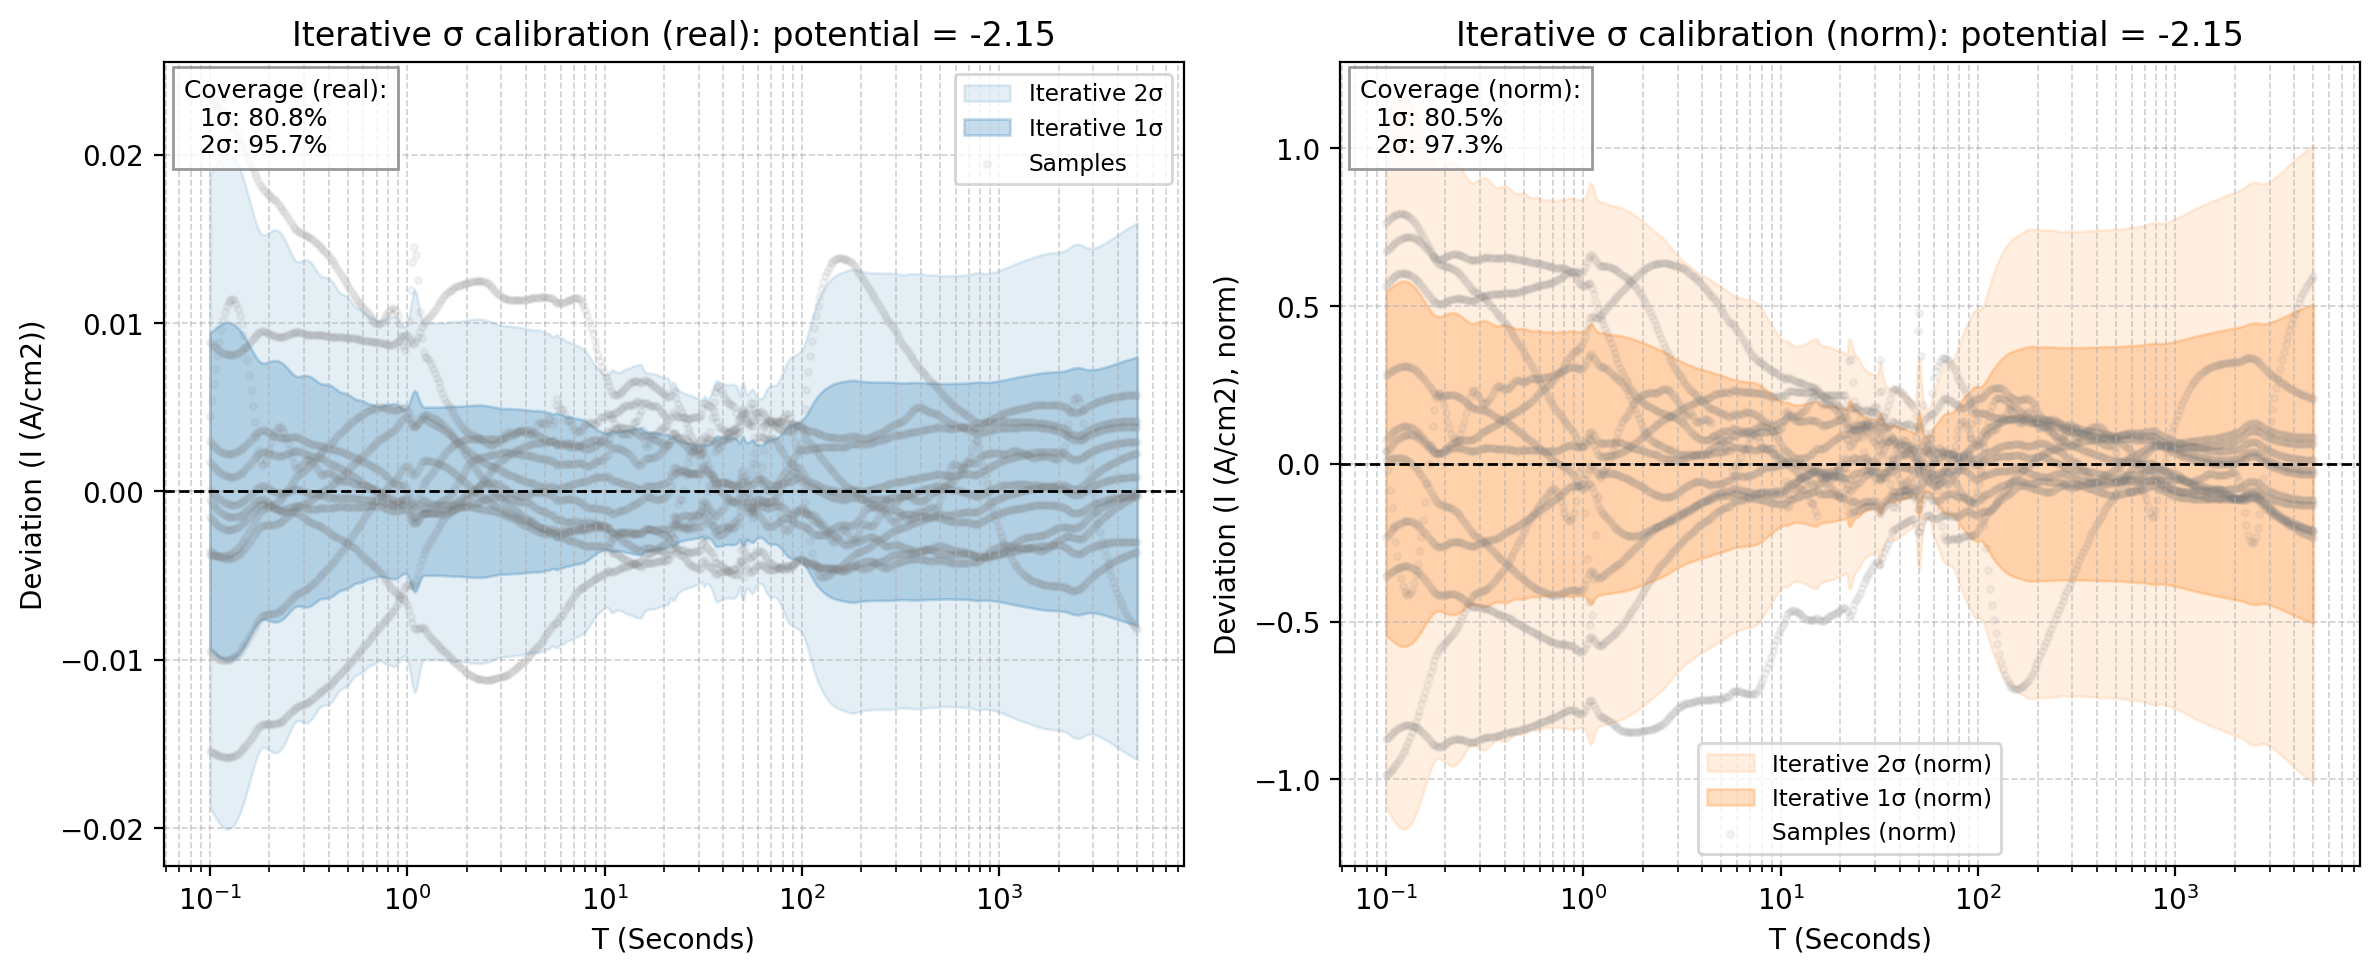

The file beside this chart, header and first rows:
x_real, mean_real, std_real, 1sig_upper_real, 1sig_lower_real, 2sig_upper_real, 2sig_lower_real, sample_0_real, sample_1_real, sample_2_real, sample_3_real, sample_4_real, sample_5_real, sample_6_real, sample_7_real, sample_8_real, sample_9_real, sample_10_real, sample_11_real, mean_norm, std_norm, 1sig_upper_norm, 1sig_lower_norm, 2sig_upper_norm
0.1, -0.03996, 0.009401, -0.03056, -0.04936, -0.02116, -0.05876, -0.04373, -0.03989, -0.03822, -0.03549, -0.0554, -0.04149, -0.0405, -0.03698, -0.04948, -0.04353, -0.0311, -0.01662, 2.254, 0.5446, 2.798, 1.709, 3.343
0.1022, -0.03986, 0.009492, -0.03036, -0.04935, -0.02087, -0.05884, -0.04364, -0.03989, -0.03825, -0.03444, -0.05535, -0.04152, -0.04054, -0.03701, -0.04948, -0.04349, -0.03109, -0.01661, 2.248, 0.5494, 2.797, 1.698, 3.346
0.1044, -0.03975, 0.009588, -0.03016, -0.04933, -0.02057, -0.05892, -0.04355, -0.03988, -0.03826, -0.03339, -0.0553, -0.04153, -0.04057, -0.03703, -0.04947, -0.04345, -0.03109, -0.0166, 2.242, 0.5544, 2.796, 1.687, 3.35
0.1067, -0.03963, 0.009683, -0.02995, -0.04932, -0.02027, -0.059, -0.04346, -0.03988, -0.03827, -0.03237, -0.05525, -0.04154, -0.04059, -0.03703, -0.04945, -0.0434, -0.03108, -0.0166, 2.235, 0.5595, 2.795, 1.676, 3.354
0.1091, -0.03952, 0.009773, -0.02975, -0.0493, -0.01998, -0.05907, -0.04336, -0.03987, -0.03827, -0.03141, -0.05519, -0.04152, -0.0406, -0.03702, -0.04942, -0.04335, -0.03106, -0.01661, 2.229, 0.5643, 2.793, 1.665, 3.358
0.1115, -0.03942, 0.009855, -0.02956, -0.04927, -0.01971, -0.05913, -0.04327, -0.03986, -0.03826, -0.03053, -0.05514, -0.0415, -0.0406, -0.037, -0.04938, -0.0433, -0.03104, -0.01664, 2.223, 0.5687, 2.792, 1.654, 3.36
0.1139, -0.03932, 0.009924, -0.02939, -0.04924, -0.01947, -0.05916, -0.04317, -0.03985, -0.03825, -0.02975, -0.05508, -0.04147, -0.04059, -0.03697, -0.04933, -0.04325, -0.03102, -0.01667, 2.217, 0.5725, 2.79, 1.645, 3.362
0.1164, -0.03922, 0.009979, -0.02924, -0.0492, -0.01927, -0.05918, -0.04307, -0.03983, -0.03823, -0.02907, -0.05502, -0.04144, -0.04058, -0.03694, -0.04926, -0.04319, -0.03099, -0.01672, 2.212, 0.5755, 2.788, 1.637, 3.363
0.1189, -0.03914, 0.01002, -0.02912, -0.04916, -0.01911, -0.05917, -0.04297, -0.03981, -0.0382, -0.02851, -0.05495, -0.04139, -0.04057, -0.03689, -0.04919, -0.04314, -0.03096, -0.01679, 2.207, 0.5776, 2.785, 1.63, 3.363
0.1215, -0.03907, 0.01004, -0.02903, -0.0491, -0.019, -0.05914, -0.04287, -0.0398, -0.03817, -0.02807, -0.05489, -0.04134, -0.04055, -0.03685, -0.04912, -0.04308, -0.03092, -0.01688, 2.203, 0.5788, 2.782, 1.625, 3.361
0.1242, -0.03901, 0.01003, -0.02897, -0.04904, -0.01894, -0.05908, -0.04277, -0.03977, -0.03814, -0.02776, -0.05483, -0.04129, -0.04053, -0.0368, -0.04903, -0.04301, -0.03089, -0.01698, 2.2, 0.5788, 2.779, 1.621, 3.357
0.1269, -0.03896, 0.01001, -0.02894, -0.04897, -0.01893, -0.05898, -0.04267, -0.03975, -0.0381, -0.02756, -0.05476, -0.04123, -0.0405, -0.03674, -0.04894, -0.04295, -0.03085, -0.0171, 2.197, 0.5777, 2.775, 1.619, 3.352
0.1297, -0.03892, 0.009971, -0.02895, -0.04889, -0.01898, -0.05886, -0.04256, -0.03973, -0.03806, -0.02749, -0.05469, -0.04117, -0.04047, -0.03669, -0.04885, -0.04288, -0.03081, -0.01725, 2.195, 0.5755, 2.77, 1.619, 3.346
0.1326, -0.03889, 0.009907, -0.02899, -0.0488, -0.01908, -0.05871, -0.04245, -0.0397, -0.03802, -0.02755, -0.05462, -0.04111, -0.04044, -0.03663, -0.04875, -0.04282, -0.03076, -0.01742, 2.193, 0.5721, 2.766, 1.621, 3.338
0.1355, -0.03888, 0.009821, -0.02906, -0.0487, -0.01924, -0.05852, -0.04234, -0.03968, -0.03797, -0.02773, -0.05455, -0.04105, -0.04041, -0.03657, -0.04864, -0.04274, -0.03072, -0.0176, 2.193, 0.5675, 2.76, 1.625, 3.328
0.1384, -0.03888, 0.009714, -0.02917, -0.0486, -0.01945, -0.05831, -0.04223, -0.03965, -0.03792, -0.02804, -0.05447, -0.04099, -0.04038, -0.03652, -0.04853, -0.04267, -0.03067, -0.01781, 2.193, 0.5619, 2.755, 1.631, 3.317
0.1415, -0.0389, 0.009587, -0.02931, -0.04848, -0.01972, -0.05807, -0.04212, -0.03962, -0.03787, -0.02846, -0.0544, -0.04093, -0.04035, -0.03646, -0.04842, -0.0426, -0.03062, -0.01805, 2.194, 0.5552, 2.749, 1.638, 3.304
0.1446, -0.03892, 0.009441, -0.02948, -0.04836, -0.02004, -0.0578, -0.04201, -0.03959, -0.03781, -0.02901, -0.05432, -0.04087, -0.04031, -0.0364, -0.0483, -0.04252, -0.03057, -0.0183, 2.195, 0.5476, 2.743, 1.647, 3.29
0.1477, -0.03896, 0.009277, -0.02968, -0.04824, -0.02041, -0.05751, -0.04189, -0.03956, -0.03776, -0.02967, -0.05424, -0.04081, -0.04028, -0.03635, -0.04819, -0.04244, -0.03052, -0.01857, 2.197, 0.5392, 2.736, 1.658, 3.276
0.151, -0.03901, 0.009098, -0.02991, -0.04811, -0.02082, -0.05721, -0.04177, -0.03953, -0.0377, -0.03043, -0.05416, -0.04076, -0.04025, -0.03629, -0.04807, -0.04236, -0.03047, -0.01887, 2.2, 0.5301, 2.73, 1.67, 3.26
0.1543, -0.03907, 0.008907, -0.03017, -0.04798, -0.02126, -0.05689, -0.04165, -0.03949, -0.03764, -0.03129, -0.05408, -0.0407, -0.04021, -0.03624, -0.04794, -0.04228, -0.03042, -0.01917, 2.204, 0.5207, 2.724, 1.683, 3.245
0.1577, -0.03914, 0.008707, -0.03044, -0.04785, -0.02173, -0.05656, -0.04153, -0.03946, -0.03759, -0.03223, -0.054, -0.04064, -0.04018, -0.03619, -0.04782, -0.0422, -0.03036, -0.0195, 2.207, 0.511, 2.718, 1.696, 3.229
0.1611, -0.03922, 0.008504, -0.03071, -0.04772, -0.02221, -0.05623, -0.04141, -0.03942, -0.03753, -0.03323, -0.05391, -0.04059, -0.04015, -0.03614, -0.0477, -0.04211, -0.03031, -0.01983, 2.212, 0.5015, 2.713, 1.71, 3.215
0.1647, -0.0393, 0.008303, -0.03099, -0.0476, -0.02269, -0.0559, -0.04128, -0.03939, -0.03747, -0.03425, -0.05383, -0.04054, -0.04012, -0.0361, -0.04757, -0.04203, -0.03026, -0.02016, 2.216, 0.4924, 2.709, 1.724, 3.201
0.1683, -0.03937, 0.008113, -0.03126, -0.04749, -0.02315, -0.0556, -0.04115, -0.03935, -0.0374, -0.03527, -0.05374, -0.04048, -0.04009, -0.03605, -0.04745, -0.04194, -0.03021, -0.02048, 2.221, 0.4842, 2.705, 1.736, 3.189
0.172, -0.03944, 0.00794, -0.0315, -0.04738, -0.02356, -0.05532, -0.04102, -0.03931, -0.03734, -0.03622, -0.05365, -0.04043, -0.04006, -0.03601, -0.04732, -0.04185, -0.03015, -0.02079, 2.224, 0.4772, 2.702, 1.747, 3.179
0.1757, -0.0395, 0.007794, -0.0317, -0.04729, -0.02391, -0.05509, -0.04089, -0.03928, -0.03728, -0.03705, -0.05356, -0.04038, -0.04004, -0.03597, -0.0472, -0.04175, -0.0301, -0.02107, 2.227, 0.4717, 2.699, 1.756, 3.171
0.1796, -0.03952, 0.007686, -0.03184, -0.04721, -0.02415, -0.05489, -0.04076, -0.03924, -0.03722, -0.03765, -0.05347, -0.04033, -0.04001, -0.03592, -0.04707, -0.04166, -0.03005, -0.02129, 2.229, 0.4681, 2.697, 1.761, 3.165
0.1835, -0.03951, 0.007626, -0.03188, -0.04713, -0.02426, -0.05476, -0.04062, -0.0392, -0.03716, -0.03793, -0.05338, -0.04028, -0.03999, -0.03588, -0.04695, -0.04156, -0.03, -0.02145, 2.228, 0.4666, 2.695, 1.762, 3.161
0.1875, -0.03945, 0.007611, -0.03184, -0.04707, -0.02423, -0.05468, -0.04048, -0.03916, -0.0371, -0.03786, -0.05329, -0.04022, -0.03997, -0.03584, -0.04683, -0.04147, -0.02995, -0.02154, 2.225, 0.467, 2.692, 1.758, 3.159
0.1916, -0.03937, 0.007626, -0.03175, -0.047, -0.02412, -0.05463, -0.04034, -0.03912, -0.03704, -0.03756, -0.05319, -0.04017, -0.03995, -0.03579, -0.04671, -0.04137, -0.0299, -0.02158, 2.22, 0.4685, 2.689, 1.752, 3.158
0.1958, -0.03927, 0.007658, -0.03162, -0.04693, -0.02396, -0.05459, -0.0402, -0.03908, -0.03698, -0.03713, -0.05309, -0.04012, -0.03993, -0.03575, -0.04659, -0.04127, -0.02985, -0.02159, 2.215, 0.4707, 2.686, 1.744, 3.156
0.2001, -0.03917, 0.007696, -0.03147, -0.04687, -0.02378, -0.05456, -0.04005, -0.03904, -0.03692, -0.03664, -0.053, -0.04006, -0.03991, -0.03571, -0.04647, -0.04116, -0.0298, -0.02158, 2.209, 0.4732, 2.682, 1.736, 3.155
0.2045, -0.03906, 0.007732, -0.03133, -0.0468, -0.0236, -0.05453, -0.03991, -0.039, -0.03686, -0.03615, -0.0529, -0.04001, -0.0399, -0.03567, -0.04635, -0.04106, -0.02975, -0.02157, 2.203, 0.4754, 2.679, 1.728, 3.154
0.209, -0.03896, 0.007758, -0.03121, -0.04672, -0.02345, -0.05448, -0.03976, -0.03896, -0.0368, -0.03571, -0.0528, -0.03996, -0.03989, -0.03563, -0.04623, -0.04095, -0.0297, -0.02158, 2.197, 0.4772, 2.675, 1.72, 3.152
0.2136, -0.03887, 0.007769, -0.03111, -0.04664, -0.02334, -0.05441, -0.0396, -0.03892, -0.03674, -0.03534, -0.05269, -0.03991, -0.03988, -0.0356, -0.04611, -0.04085, -0.02965, -0.02159, 2.192, 0.4783, 2.671, 1.714, 3.149
0.2183, -0.03879, 0.007761, -0.03103, -0.04656, -0.02327, -0.05432, -0.03945, -0.03887, -0.03669, -0.03506, -0.05259, -0.03986, -0.03987, -0.03556, -0.04599, -0.04074, -0.0296, -0.02163, 2.188, 0.4785, 2.666, 1.709, 3.145
0.2231, -0.03873, 0.007732, -0.031, -0.04646, -0.02326, -0.05419, -0.03929, -0.03883, -0.03663, -0.0349, -0.05248, -0.03982, -0.03986, -0.03553, -0.04587, -0.04062, -0.02956, -0.0217, 2.184, 0.4777, 2.662, 1.706, 3.14
0.2279, -0.03868, 0.007681, -0.031, -0.04636, -0.02331, -0.05404, -0.03914, -0.03879, -0.03658, -0.03485, -0.05237, -0.03977, -0.03985, -0.0355, -0.04575, -0.04051, -0.02951, -0.02179, 2.181, 0.4758, 2.657, 1.705, 3.133
0.2329, -0.03864, 0.007607, -0.03103, -0.04625, -0.02342, -0.05385, -0.03897, -0.03874, -0.03652, -0.03492, -0.05226, -0.03973, -0.03984, -0.03547, -0.04563, -0.0404, -0.02946, -0.0219, 2.179, 0.4729, 2.652, 1.706, 3.125
0.2381, -0.03861, 0.007514, -0.0311, -0.04613, -0.02359, -0.05364, -0.03881, -0.0387, -0.03647, -0.0351, -0.05215, -0.03968, -0.03984, -0.03545, -0.04551, -0.04028, -0.02941, -0.02204, 2.178, 0.4692, 2.647, 1.709, 3.116
0.2433, -0.0386, 0.007403, -0.0312, -0.046, -0.02379, -0.05341, -0.03865, -0.03865, -0.03641, -0.03538, -0.05204, -0.03964, -0.03983, -0.03542, -0.04539, -0.04016, -0.02936, -0.0222, 2.177, 0.4647, 2.642, 1.712, 3.106
0.2486, -0.03859, 0.007281, -0.03131, -0.04587, -0.02403, -0.05316, -0.03848, -0.03861, -0.03636, -0.03573, -0.05192, -0.0396, -0.03983, -0.0354, -0.04526, -0.04004, -0.02931, -0.02237, 2.177, 0.4598, 2.636, 1.717, 3.096
0.2541, -0.03859, 0.007154, -0.03144, -0.04575, -0.02428, -0.0529, -0.03831, -0.03856, -0.03631, -0.03613, -0.0518, -0.03955, -0.03982, -0.03538, -0.04513, -0.03992, -0.02925, -0.02255, 2.176, 0.4549, 2.631, 1.722, 3.086
0.2596, -0.03859, 0.007033, -0.03156, -0.04562, -0.02452, -0.05266, -0.03814, -0.03852, -0.03625, -0.03654, -0.05168, -0.03951, -0.03981, -0.03535, -0.045, -0.03979, -0.0292, -0.02272, 2.176, 0.4505, 2.627, 1.726, 3.077
0.2653, -0.03858, 0.006928, -0.03165, -0.04551, -0.02472, -0.05243, -0.03796, -0.03847, -0.0362, -0.0369, -0.05155, -0.03946, -0.03981, -0.03533, -0.04487, -0.03967, -0.02915, -0.02287, 2.176, 0.447, 2.623, 1.729, 3.07
0.2711, -0.03855, 0.006853, -0.0317, -0.0454, -0.02485, -0.05226, -0.03779, -0.03842, -0.03615, -0.03714, -0.05142, -0.03941, -0.0398, -0.0353, -0.04473, -0.03954, -0.02909, -0.02298, 2.174, 0.445, 2.619, 1.729, 3.064
0.2771, -0.0385, 0.00682, -0.03168, -0.04532, -0.02486, -0.05214, -0.03761, -0.03838, -0.0361, -0.03718, -0.05129, -0.03936, -0.03979, -0.03528, -0.04459, -0.03941, -0.02903, -0.02302, 2.171, 0.4449, 2.616, 1.726, 3.061
0.2831, -0.03842, 0.006822, -0.03159, -0.04524, -0.02477, -0.05206, -0.03743, -0.03833, -0.03605, -0.03705, -0.05116, -0.03931, -0.03978, -0.03525, -0.04445, -0.03928, -0.02897, -0.02302, 2.167, 0.4464, 2.613, 1.72, 3.059
0.2893, -0.03832, 0.006841, -0.03148, -0.04516, -0.02464, -0.05201, -0.03724, -0.03828, -0.036, -0.03683, -0.05102, -0.03925, -0.03977, -0.03522, -0.0443, -0.03914, -0.02891, -0.02299, 2.161, 0.4486, 2.61, 1.713, 3.058
0.2957, -0.03823, 0.006863, -0.03136, -0.04509, -0.0245, -0.05195, -0.03706, -0.03823, -0.03595, -0.03658, -0.05088, -0.03919, -0.03975, -0.03518, -0.04415, -0.03901, -0.02885, -0.02294, 2.156, 0.4508, 2.607, 1.705, 3.057
0.3022, -0.03813, 0.006877, -0.03125, -0.045, -0.02437, -0.05188, -0.03687, -0.03818, -0.0359, -0.03634, -0.05074, -0.03913, -0.03974, -0.03515, -0.04399, -0.03887, -0.02879, -0.02289, 2.15, 0.4525, 2.603, 1.698, 3.055
0.3088, -0.03803, 0.006876, -0.03116, -0.04491, -0.02428, -0.05178, -0.03669, -0.03813, -0.03585, -0.03616, -0.0506, -0.03906, -0.03972, -0.03512, -0.04383, -0.03873, -0.02872, -0.02285, 2.145, 0.4534, 2.598, 1.692, 3.052
0.3156, -0.03794, 0.006855, -0.03109, -0.0448, -0.02423, -0.05165, -0.0365, -0.03807, -0.0358, -0.03603, -0.05045, -0.039, -0.03971, -0.03508, -0.04367, -0.03859, -0.02866, -0.02282, 2.14, 0.4532, 2.593, 1.687, 3.046
0.3225, -0.03786, 0.006812, -0.03105, -0.04468, -0.02424, -0.05149, -0.03631, -0.03802, -0.03575, -0.03598, -0.0503, -0.03893, -0.03969, -0.03504, -0.0435, -0.03844, -0.02859, -0.02281, 2.135, 0.452, 2.587, 1.683, 3.039
0.3296, -0.03779, 0.006749, -0.03104, -0.04454, -0.02429, -0.05129, -0.03611, -0.03797, -0.03571, -0.03601, -0.05015, -0.03886, -0.03968, -0.035, -0.04333, -0.03829, -0.02852, -0.02282, 2.131, 0.4497, 2.581, 1.682, 3.031
0.3368, -0.03773, 0.006671, -0.03105, -0.0444, -0.02438, -0.05107, -0.03592, -0.03791, -0.03566, -0.03609, -0.04999, -0.03878, -0.03966, -0.03496, -0.04315, -0.03814, -0.02845, -0.02284, 2.128, 0.4468, 2.574, 1.681, 3.021
0.3442, -0.03766, 0.006583, -0.03108, -0.04425, -0.0245, -0.05083, -0.03572, -0.03785, -0.03562, -0.03622, -0.04983, -0.03871, -0.03964, -0.03492, -0.04297, -0.03799, -0.02838, -0.02288, 2.124, 0.4435, 2.568, 1.681, 3.011
0.3517, -0.0376, 0.006497, -0.03111, -0.0441, -0.02461, -0.0506, -0.03553, -0.03779, -0.03558, -0.03636, -0.04967, -0.03863, -0.03963, -0.03487, -0.04279, -0.03784, -0.02831, -0.02293, 2.121, 0.4404, 2.561, 1.68, 3.001
0.3594, -0.03754, 0.006425, -0.03111, -0.04396, -0.02469, -0.05039, -0.03533, -0.03773, -0.03554, -0.03646, -0.0495, -0.03855, -0.03961, -0.03482, -0.0426, -0.03768, -0.02824, -0.02298, 2.117, 0.4382, 2.555, 1.679, 2.993
... 440 more rows
